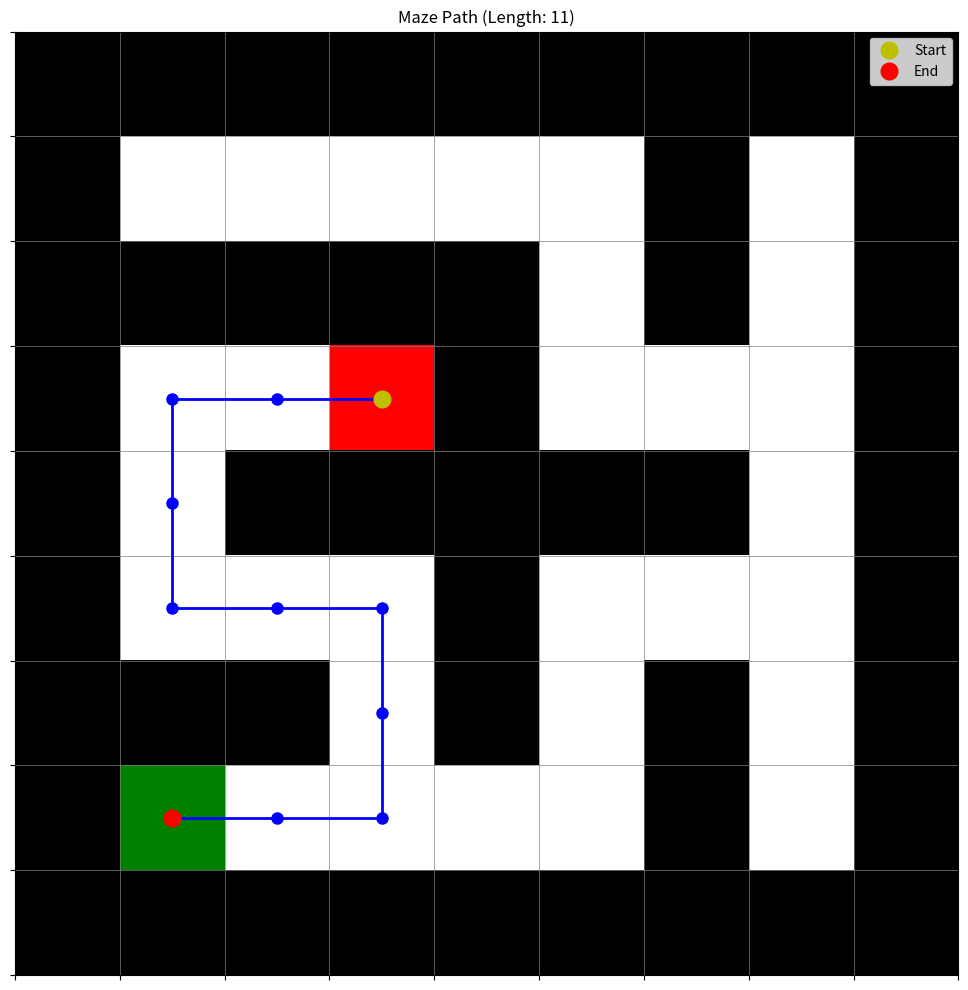

The script that saved this image:
import numpy as np
import random
import matplotlib.pyplot as plt
from matplotlib.colors import ListedColormap



class Tensor:
    """
    这个类用于存储神经网络中的张量，包括数据、梯度、运算等信息。
    它支持基本的加法和乘法运算，并提供了激活函数和反向传播方法。

    其中主要包含两类方法：
    1. 前向传播（运算）方法：用于执行加法和乘法等运算。
    2. 反向传播方法：用于计算梯度。

    注意：这个类并没有提供改变神经网络参数的方法，因为它只存储数据和梯度。
          如果需要改变神经网络参数，应该在主程序中自行编写。

    """

    def __init__(self, data: np.array, requires_grad=False):
        # 用于将向量形式转化为Nx1矩阵形式
        if data.ndim == 1:
            self.data = data.reshape(-1, 1)
        else:
            self.data = data

        # 注意 梯度也需要统一形式
        self.grad = None  # 梯度值（初始为None）
        self.requires_grad = requires_grad  # 是否需要计算梯度
        self.op = None  # 生成该节点的运算（如加法、乘法）
        self.parents = []  # 输入节点列表（父节点，构成计算图的边）

    @staticmethod
    def activate_function(x):
        """
        激活函数：暂时使用Relu函数
        也可以使用其他激活函数，如sigmoid、tanh等。
        :param x: 输入值
        :return: 激活后的值
        """
        return np.maximum(0, x)  # ReLU函数

    @staticmethod
    def d_activate_function(x):
        """
        激活函数的导数：Relu函数的导数
        也可以使用其他激活函数的导数。
        :param x: 输入值
        :return: 激活函数的导数
        """
        """ReLU的导数"""
        return np.where(x > 0, 1, 0)

    def __add__(self, other):
        # 加法运算
        if isinstance(other, Tensor):
            out = Tensor(self.data + other.data, requires_grad=True)
            out.op = 'add'
            out.parents = [self, other]
            return out
        else:  # 估计是用不到了
            out = Tensor(self.data + other, requires_grad=True)
            out.op = 'add'
            out.parents = [self]
            return out

    def add_forward(self, other):
        return self + other

    def add_backward(self):
        # 加法反向传播
        if self.op == "add":

            # parent 0
            if self.parents[0].requires_grad:
                if self.parents[0].grad is None:
                    self.parents[0].grad = self.grad
                else:
                    self.parents[0].grad += self.grad

            # parent 1
            if self.parents[1].requires_grad:
                if self.parents[1].grad is None:
                    self.parents[1].grad = self.grad
                else:
                    self.parents[1].grad += self.grad

        else:
            print("Error: add_backward only works for add operation.")

    def __sub__(self, other):
        # 减法运算
        if isinstance(other, Tensor):
            out = Tensor(self.data - other.data, requires_grad=True)
            out.op = 'sub'
            out.parents = [self, other]
            return out
        else:
            out = Tensor(self.data - other, requires_grad=True)
            out.op = 'sub'
            out.parents = [self]
            return out

    def sub_forward(self, other):
        return self - other

    def sub_backward(self):

        if self.op == "sub":
            if self.parents[0].requires_grad:

                if self.parents[0].grad is None:
                    self.parents[0].grad = self.grad
                else:
                    self.parents[0].grad += self.grad
            if self.parents[1].requires_grad:
                if self.parents[1].grad is None:
                    self.parents[1].grad = -self.grad
                else:
                    self.parents[1].grad += -self.grad
        else:
            print("Error: sub_backward only works for sub operation.")

    def __mul__(self, other):
        """
        乘法运算

        这里的乘法运算，是对应元素相乘，而不是矩阵乘法。不要和dot()方法搞混了。

        矩阵乘法可以使用dot_forward()方法实现。
        :param other:
        :return:
        """
        if isinstance(other, Tensor):
            out = Tensor(self.data * other.data, requires_grad=True)
            out.op = 'mul'
            out.parents = [self, other]
            return out
        else:
            # 处理数乘的情况

            # 这里就是将数字转化为元素全部相同的，相同形状的张量进行乘法运算
            # temp储存了输入标量所对应的张量
            temp = Tensor(np.full(self.data.shape, other))
            out = Tensor(self.data * temp, requires_grad=True)
            out.op = 'mul'
            out.parents = [self, temp]
            return out

    def mul_forward(self, other):
        """
        乘法运算的前向传播
        这里的乘法运算，是对应元素相乘，而不是矩阵乘法。
        矩阵乘法可以使用dot_forward()方法实现。
        :param other:要乘的数
        :return:
        """
        return self * other

    def mul_backward(self):
        """
        乘法运算的反向传播
        这里的乘法运算，是对应元素相乘，而不是矩阵乘法。
        矩阵乘法可以使用dot_backward()方法实现。
        :return:
        """
        if self.op == "mul":

            if self.parents[0].requires_grad:
                if self.parents[0].grad is None:
                    self.parents[0].grad = self.grad * self.parents[1].data
                else:
                    self.parents[0].grad += self.grad * self.parents[1].data

            if self.parents[1].requires_grad:
                if self.parents[1].grad is None:
                    self.parents[1].grad = self.grad * self.parents[0].data
                else:
                    self.parents[1].grad += self.grad * self.parents[0].data
        else:
            print("Error: mul_backward only works for mul operation.")

    def __pow__(self, power, modulo=None):
        """
        幂运算 尽量输入整数
        注意：power只能是整数，否则反向传播无法对指数进行求导
        :param power: 指数
        :param modulo:
        :return:
        """
        # 幂运算
        if isinstance(power, Tensor):
            print("暂不支持Tensor的幂运算")
            out = Tensor(self.data ** power.data, requires_grad=True)
            out.op = 'pow'
            out.parents = [self, power]
            return out
        else:
            out = Tensor(self.data ** power, requires_grad=True)
            out.op = 'pow'
            out.parents = [self, power]
            return out

    def pow_forward(self, other):
        """
        幂运算的前向传播

        暂时只支持与标量相乘的幂运算，即self为Tensor，other为float or int
        :param other: 指数
        :return:
        """
        return self ** other

    def pow_backward(self):
        """
        幂运算的反向传播
        暂时只支持与标量相乘的幂运算，即self为Tensor，other为float or int
        :return:
        """
        if self.op == "pow":
            if self.parents[0].requires_grad:
                if self.parents[0].grad is None:
                    self.parents[0].grad = self.grad * self.parents[1] * (
                            self.parents[0].data ** (self.parents[1] - 1))
                else:
                    self.parents[0].grad += self.grad * self.parents[1] * (
                            self.parents[0].data ** (self.parents[1] - 1))

    def activate_forward(self):
        """
        激活函数的前向传播
        :return:
        """
        out = Tensor(self.activate_function(self.data), requires_grad=True)
        out.op = 'activate'
        out.parents = [self]
        return out

    def activate_backward(self):
        """
        激活函数的反向传播
        :return:
        """
        if self.op == "activate":
            if self.parents[0].requires_grad:
                if self.parents[0].grad is None:
                    self.parents[0].grad = self.grad * self.d_activate_function(self.parents[0].data)
                else:
                    self.parents[0].grad += self.grad * self.d_activate_function(self.parents[0].data)
        else:
            print("Error: activate_backward only works for activate operation.")

    def dot_forward(self, other):
        """
        矩阵点乘
        以及矩阵乘向量
        向量点乘向量

        注意：这里指的是矩阵运算，而不是逐个元素相乘。不要和mul()方法搞混了。

        逐个元素相乘可以使用mul_forward()方法实现。

        self在左是矩阵，other在右是向量
        :param other: 需要乘的向量
        :return: 返回一个向量
        """
        # 需要考虑向量相乘
        if self.data.shape[1] == 1 and other.data.shape[1] == 1:
            out = Tensor(np.dot(self.data.T, other.data), requires_grad=True)
            out.op = 'dot'
            out.parents = [self, other]
            return out

        else:
            # 矩阵在左
            out = Tensor(np.dot(self.data, other.data), requires_grad=True)
            out.op = 'dot'
            out.parents = [self, other]
            return out

    def dot_backward(self):
        """
        矩阵乘向量的反向传播
        :return:
        """
        if self.op == "dot":
            # 处理父节点0（权重矩阵）的梯度
            if self.parents[0].requires_grad:
                grad_parent0 = np.dot(self.grad, self.parents[1].data.T)
                # 下面这个只是个打上去的补丁，如果self.grad为一个数字，
                # 那么上面那条语句就会导致梯度矩阵形状错误
                if self.grad.shape == (1, 1):
                    grad_parent0 = grad_parent0.reshape(-1, 1)
                if self.parents[0].grad is None:
                    self.parents[0].grad = grad_parent0
                else:
                    self.parents[0].grad += grad_parent0

            # 处理父节点1（输入向量）的梯度
            if self.parents[1].requires_grad:
                grad_parent1 = np.dot(self.parents[0].data.T, self.grad)

                if self.parents[1].grad is None:
                    self.parents[1].grad = grad_parent1
                else:
                    self.parents[1].grad += grad_parent1
        else:
            print("Error: dot_backward only works for dot operation.")

    def auto_backward(self):
        """
        通过self.op标签中的字符串决定反向传播类型

        注意：自动反向传播只支持add, sub, mul, pow, activate, dot操作

        ps:不过嘛 auto的东西还是尽量不要用了啦

        :return:
        """
        if self.op == "add":
            self.add_backward()
        elif self.op == "sub":
            self.sub_backward()
        elif self.op == "mul":
            self.mul_backward()
        elif self.op == "pow":
            self.pow_backward()
        elif self.op == "activate":
            self.activate_backward()
        elif self.op == "dot":
            self.dot_backward()
        else:
            print("Error: auto_backward only works for add, sub, mul, pow, activate, dot operation.")


class FCNN:
    def __init__(self, input_size, depth: int, layer_size: tuple):
        self.depth = depth
        self.layer_size = layer_size
        self.layers = []
        self.weights = []
        self.biases = []

        for _ in range(depth):
            if _ == 0:
                self.layers.append(Tensor(np.zeros(layer_size[_]), requires_grad=False))
                self.weights.append(Tensor(np.random.randn(layer_size[_], input_size) * np.sqrt(2. / input_size), requires_grad=True))
            else:
                self.layers.append(Tensor(np.zeros(layer_size[_]), requires_grad=False))
                self.weights.append(Tensor(np.random.randn(layer_size[_], layer_size[_-1]) * np.sqrt(2. / layer_size[_-1]), requires_grad=True))
            self.biases.append(Tensor(np.zeros((layer_size[_], 1)), requires_grad=True))

    def forward(self, input):
        if not isinstance(input, Tensor):
        # 确保输入是列向量 (n_features, 1)
            if input.ndim == 1:
                input = input.reshape(-1, 1)
            elif input.ndim == 2 and input.shape[0] == 1:
                input = input.T  # 转置行向量为列向量
            self.input = Tensor(input, requires_grad=True)
        else:
            self.input = input

        self.layers[0] = (self.weights[0].dot_forward(self.input) + self.biases[0]).activate_forward()
        for i in range(1, self.depth):
            if i == self.depth - 1:
                self.layers[i] = self.weights[i].dot_forward(self.layers[i-1]) + self.biases[i]
            else:
                self.layers[i] = (self.weights[i].dot_forward(self.layers[i-1]) + self.biases[i]).activate_forward()
        return self.layers[-1]

    def clear_gradients(self):
        for layer in self.layers + self.weights + self.biases:
            if hasattr(layer, 'grad'):
                layer.grad = None



# 迷宫生成函数（沿用之前逻辑）
def generate_maze(width, height):
    # 初始化迷宫（0表示通路，-1表示墙壁，初始时全是墙壁）
    maze = [[-1 for _ in range(width)] for _ in range(height)]
    directions = [(0, 1), (1, 0), (0, -1), (-1, 0)]

    # 用DFS方法生成迷宫
    def dfs(x, y):
        maze[y][x] = 0  # 标记为通路
        random.shuffle(directions)
        for dx, dy in directions:
            new_x, new_y = x + 2*dx, y + 2*dy
            # 检查新的状态点是否在边界内
            if 0 <= new_x < width and 0 <= new_y < height:
                if maze[new_y][new_x] == -1:  # 如果是未访问的墙壁
                    maze[y+dy][x+dx] = 0      # 打通当前墙
                    dfs(new_x, new_y)         # 递归访问

    # 随机一个起点，并从这个点开始生成迷宫
    start_x, start_y = random.randint(0,width-1),random.randint(0,height-1)
    dfs(start_x, start_y)
    
    # 设置目标点
    while True:
        target_x, target_y = random.randint(0, width-1), random.randint(0, height-1)
        if maze[target_y][target_x] == 0 and (target_x, target_y) != (start_x, start_y):  #确保目标点与起点不重合
            maze[target_y][target_x] = 1
            return maze, (target_x, target_y) ,(start_x,start_y)

# 智能体类（修改动作映射为0-3）
class Agent:
    def __init__(self, position):
        self.x, self.y = position
        self.actions = [(0, -1), (0, 1), (1, 0), (-1, 0)]  # 上、下、右、左（对应动作0-3）
    
    def move(self, action, maze_array):
        dx, dy = self.actions[action]
        new_x, new_y = self.x + dx, self.y + dy
        if 0<=new_x< maze_array.shape[1] and 0<=new_y<maze_array.shape[0] and maze_array[new_y][new_x] != -1:
            return new_x, new_y
        else:
            return self.x,self.y
class ReplayBuffer:
    def __init__(self, capacity):
        self.capacity = capacity
        self.buffer = []
        self.next_idx = 0
    
    def add(self, experience):
        """添加经验到缓冲区"""
        if len(self.buffer) < self.capacity:
            self.buffer.append(experience)
        else:
            self.buffer[self.next_idx] = experience
            self.next_idx = (self.next_idx + 1) % self.capacity
    
    def sample(self, batch_size):
        """从缓冲区随机采样一批经验"""
        indices = np.random.choice(len(self.buffer), batch_size, replace=False)
        return [self.buffer[i] for i in indices]
    
    def __len__(self):
        """返回当前缓冲区的大小"""
        return len(self.buffer)
# DQN训练类（基于FCNN和Tensor）
class DQNTrainer:
    def __init__(self, state_size, action_size, hidden_layers=(64,64), learning_rate=0.001, gamma=0.95,  epsilon=1.0, epsilon_decay=0.995, epsilon_min=0.01):
        self.state_size = state_size
        self.action_size = action_size
        self.gamma = gamma
        self.epsilon = epsilon
        self.epsilon_decay = epsilon_decay
        self.epsilon_min = epsilon_min
        self.learning_rate = learning_rate

        # 主网络和目标网络
        self.policy_net = FCNN(
            input_size=state_size,
            depth=len(hidden_layers)+1,
            layer_size=(*hidden_layers, action_size)
        )
        self.target_net = FCNN(
            input_size=state_size,
            depth=len(hidden_layers)+1,
            layer_size=(*hidden_layers, action_size)
        )
        self._sync_target_network()

        self.memory = ReplayBuffer(10000)  # 经验回放缓冲区
    def choose_action(self, state, training=True):
            self.epsilon = max(self.epsilon_min, self.epsilon **self.epsilon_decay)  # 衰减epsilon
            if random.random() < self.epsilon and training:
                return random.randint(0, self.action_size-1)
            else:
                state_normalized = state / (np.array([1,1,1,1])*width)  # 关键：测试时也需要归一化
                state_reshaped = state_normalized.reshape(-1, 1)
                self.policy_net.forward(state_reshaped)
                q_values = self.policy_net.layers[-1].data.flatten()
                return np.argmax(q_values)
    def _sync_target_network(self):
        """同步主网络到目标网络"""
        for w_p, w_t in zip(self.policy_net.weights, self.target_net.weights):
            w_t.data = w_p.data.copy()
        for b_p, b_t in zip(self.policy_net.biases, self.target_net.biases):
            b_t.data = b_p.data.copy()

    def remember(self, state, action, reward, next_state, done):
        
        # 存储经验及其优先级
        self.memory.add((state, action, reward, next_state, done))

    def train_step(self, batch_size=32):
        if len(self.memory.buffer) < batch_size:
            return
        
        # 初始化梯度为零
        for param in self.policy_net.weights + self.policy_net.biases:
            if param.grad is not None:
                param.grad.fill(0)
        
        samples= self.memory.sample(batch_size)
        
        # 处理每个样本
        for state, action, reward, next_state, done in samples:
            # 确保状态是正确的形状 (4, 1)
            state_tensor = Tensor(state.reshape(-1, 1), requires_grad=False)
            next_state_tensor = Tensor(next_state.reshape(-1, 1), requires_grad=False)
            
            # 计算目标Q值
            self.target_net.forward(next_state_tensor)
            max_next_q = np.max(self.target_net.layers[-1].data)
            
            # 计算当前Q值
            self.policy_net.forward(state_tensor)
            current_q = self.policy_net.layers[-1].data.flatten()
            
            # 更新目标动作的Q值
            target_q = current_q.copy()
            target_q[action] = reward + self.gamma * max_next_q * (1 - done)
            target_q_tensor = Tensor(target_q.reshape(-1, 1), requires_grad=False)
            
            # 计算损失
            loss = self.policy_net.layers[-1] - target_q_tensor
            loss = loss.pow_forward(2)  # 对每个Q值计算平方误差
            
            # 计算标量损失 (求和)
            loss_sum = loss.dot_forward(Tensor(np.ones_like(loss.data), requires_grad=False))
            loss_sum.grad = np.ones_like(loss_sum.data)  # 标量损失的梯度为1
            
            # 反向传播 (累积梯度)
            loss_sum.auto_backward()
        
        # 统一更新参数 (除以batch_size实现平均梯度)
        for w in self.policy_net.weights:
            if w.grad is not None:
                # 计算梯度范数
                grad_norm = np.linalg.norm(w.grad)
                if grad_norm > 1.0:  # 设置阈值
                    w.grad = w.grad / grad_norm  # 归一化梯度
                w.data -= (self.learning_rate / batch_size) * w.grad
        for b in self.policy_net.biases:
            if b.grad is not None:
                b.data -= (self.learning_rate / batch_size) * b.grad
        
        # 清空梯度
        self.policy_net.clear_gradients()
# 训练流程
def train_dqn(maze, start_pos, target_pos, episodes=2000, batch_size=32):
    maze_array = np.array(maze)
    state_size = 4
    action_size = 4  # 4种动作
    trainer = DQNTrainer(state_size, action_size, hidden_layers=(64,64))
    agent = Agent(start_pos)
    rewards_history = []
    

    for episode in range(episodes):
        agent.x, agent.y = start_pos
        state = np.array([agent.x,agent.y,target_pos[0],target_pos[1]])
        total_reward = 0
        done = False
        while not done and len(trainer.memory.buffer) < trainer.memory.capacity:
            action = trainer.choose_action(state)
            reward = 0
            
            x, y = agent.move(action, maze_array)
            next_state = np.array([x,y,target_pos[0],target_pos[1]])

            if maze_array[y, x] == 1:  # 到达目标
                reward+= 100
                done = True
            if maze_array[y, x] == -1:
                reward-=10
            else:
                reward-=1
            trainer.remember(state, action, reward, next_state, done)
            total_reward += reward
            state = next_state
            agent.x ,agent.y = x, y
                # 定期训练和同步目标网络
        if len(trainer.memory.buffer) >= batch_size:
            trainer.train_step(batch_size)
            if episode % 10 == 0:
                trainer._sync_target_network()

        rewards_history.append(total_reward)
        if episode % 100 == 0:
            print(f"Episode {episode}/{episodes}, Reward: {total_reward}, Memory: {len(trainer.memory.buffer)}")

    return trainer, rewards_history

# 测试流程
def test_dqn(trainer, maze, start_pos, target_pos,):
    trainer._sync_target_network()  # 确保网络同步
    trainer.epsilon = 0.1
    maze_array = np.array(maze)
    agent = Agent(start_pos)
    state = np.array([agent.x,agent.y,target_pos[0],target_pos[1]])
    path = [(agent.x, agent.y)]
    done = False

    while not done and len(path) < 100:
        action = trainer.choose_action(state, training=False)
        x, y = agent.move(action, maze_array)
        while (x,y) == (agent.x,agent.y):
           action = trainer.choose_action(state, training=True)
           x,y = agent.move(action,maze_array)

        path.append((x, y))
        maze_array[agent.y,agent.x] = -1
        state = np.array([x,y,target_pos[0],target_pos[1]])
        q_values = trainer.policy_net.forward(state).data.flatten()
        action = np.argmax(q_values)

        if maze_array[y, x] == 1:
            done = True
            print("找到目标！路径长度：", len(path))
        elif maze_array[y, x] == -1:
            print("撞墙，路径失败")
            break
        agent.x,agent.y = x,y
    return path
# 绘制最终路径
def plot_final_path(maze, path, start_pos, target_pos):
    # 创建迷宫数组
    maze_array = np.array(maze)
    
    # 标记起点和终点
    maze_array[start_pos[1]][start_pos[0]] = 2  # 起点
    maze_array[target_pos[1]][target_pos[0]] = 1  # 终点
    
    # 创建颜色映射
    cmap = ListedColormap(['black', 'white', 'green', 'red'])
    
    # 创建图形
    plt.figure(figsize=(10, 10))
    plt.imshow(maze_array, cmap=cmap, vmin=-1, vmax=3)
    
    # 添加网格
    plt.grid(color='gray', linestyle='-', linewidth=0.5)
    plt.xticks(np.arange(-0.5, maze_array.shape[1], 1), [])
    plt.yticks(np.arange(-0.5, maze_array.shape[0], 1), [])
    
    # 绘制路径
    if path:
        path_x = [p[0] for p in path]
        path_y = [p[1] for p in path]
        plt.plot(path_x, path_y, 'bo-', linewidth=2, markersize=8)
        plt.plot(path_x[0], path_y[0], 'yo', markersize=12, label='Start')  # 起点
        plt.plot(path_x[-1], path_y[-1], 'ro', markersize=12, label='End')  # 终点
    
    # 添加图例
    plt.legend(loc='upper right')
    
    # 添加标题
    plt.title(f'Maze Path (Length: {len(path)})')
    
    # 保存图像
    plt.tight_layout()
    plt.savefig('maze_final_path.png')
    plt.show()
    print("最终路径图已保存为 'maze_final_path.png'")

# 主函数
if __name__ == "__main__":
    width, height = 9,9
    state_size = 4
    maze, target_pos, start_pos = generate_maze(width, height)
    maze_array = np.array(maze)
    maze_array[start_pos[1]][start_pos[0]] = 2  # 标记起点
    print("生成的迷宫：")
    print(maze_array)
    # 训练DQN
    print("\n开始训练...")
    trainer, rewards = train_dqn(maze, start_pos, target_pos, episodes=2000)
    # 测试
    print("\n开始测试...")
    path = test_dqn(trainer, maze, start_pos, target_pos)
    print("路径：", path)
    plot_final_path(maze, path, start_pos, target_pos)
